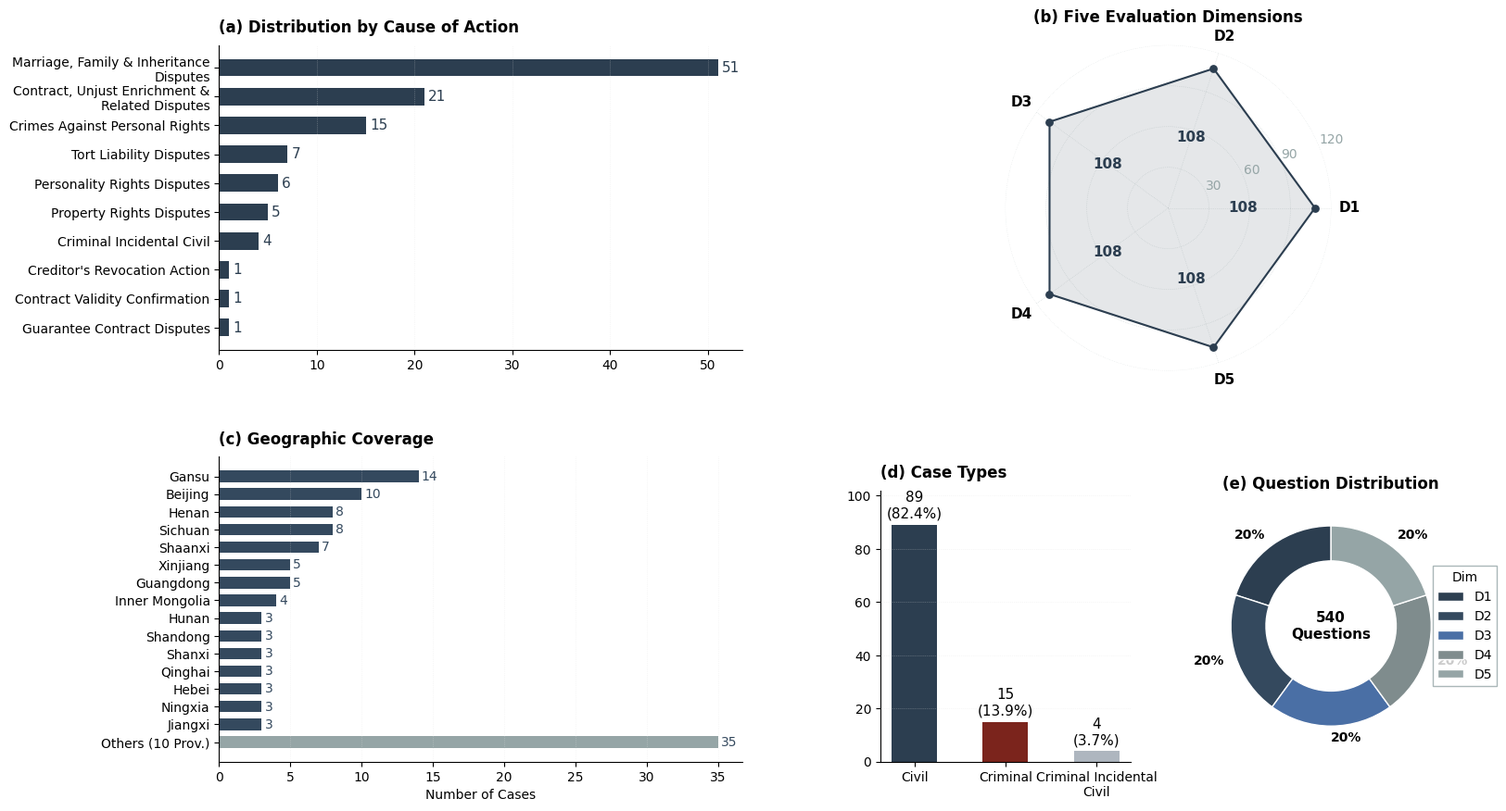

This chart was generated by the following Python code: (Note: this script raises an exception after producing the figure.)
#!/usr/bin/env python3
# -*- coding: utf-8 -*-
"""
Generate DV-JusticeBench Dataset Composition and Coverage figure.
Strict academic style (APA/conference): serif, muted palette, no top/right spines.
Aligned with generate_advanced_conference_charts.py.
"""

import matplotlib.pyplot as plt
import matplotlib.gridspec as gridspec
import numpy as np
import textwrap
from pathlib import Path

# --- 1. 全局设置 (严格学术风格，与会议图一致) ---
plt.rcParams["font.family"] = "serif"
plt.rcParams["font.serif"] = ["Times New Roman", "DejaVu Serif", "serif"]
plt.rcParams["font.size"] = 12
plt.rcParams["axes.titlesize"] = 14
plt.rcParams["axes.labelsize"] = 12
plt.rcParams["xtick.labelsize"] = 11
plt.rcParams["ytick.labelsize"] = 11
plt.rcParams["legend.fontsize"] = 11
plt.rcParams["axes.unicode_minus"] = False
plt.rcParams["axes.spines.top"] = False
plt.rcParams["axes.spines.right"] = False
plt.rcParams["axes.grid"] = False
plt.rcParams["figure.facecolor"] = "white"
plt.rcParams["axes.facecolor"] = "white"
plt.rcParams["figure.dpi"] = 300
plt.rcParams["savefig.bbox"] = "tight"
plt.style.use("default")

# 学术配色 (与会议图一致)
COLORS = {
    "primary": "#2C3E50",     # Dark Slate
    "secondary": "#34495E",   # Slate
    "accent": "#7B241C",      # Deep Burgundy (刑事/强调)
    "neutral": "#95A5A6",     # Grey (Others/辅助)
    "donut": ["#2C3E50", "#34495E", "#4A6FA5", "#7F8C8D", "#95A5A6"],
}


def _apply_academic_axes(ax, grid_axis=None):
    """去掉顶/右轴线；可选极淡单轴网格。"""
    ax.spines["top"].set_visible(False)
    ax.spines["right"].set_visible(False)
    if grid_axis:
        ax.grid(True, axis=grid_axis, color="#E0E0E0", linestyle=":", linewidth=0.5, alpha=0.5)


# --- 2. 数据准备 ---

# (a) 案由分布
causes_labels = [
    "Marriage, Family & Inheritance Disputes",
    "Contract, Unjust Enrichment & Related Disputes",
    "Crimes Against Personal Rights",
    "Tort Liability Disputes",
    "Personality Rights Disputes",
    "Property Rights Disputes",
    "Criminal Incidental Civil",
    "Creditor's Revocation Action",
    "Contract Validity Confirmation",
    "Guarantee Contract Disputes",
]
causes_values = [51, 21, 15, 7, 6, 5, 4, 1, 1, 1]
causes_labels = [textwrap.fill(l, 30) for l in causes_labels][::-1]
causes_values = causes_values[::-1]

# (b) 雷达图 — 全部 108，上限 120
radar_labels = ["D1", "D2", "D3", "D4", "D5"]
radar_values = [108, 108, 108, 108, 108]
radar_max = 120

# (c) 地域分布
geo_data = {
    "Gansu": 14, "Beijing": 10, "Henan": 8, "Sichuan": 8, "Shaanxi": 7,
    "Xinjiang": 5, "Guangdong": 5, "Inner Mongolia": 4, "Hunan": 3,
    "Shandong": 3, "Shanxi": 3, "Qinghai": 3, "Hebei": 3,
    "Ningxia": 3, "Jiangxi": 3,
}
others_count = 35
geo_labels = list(geo_data.keys()) + ["Others (10 Prov.)"]
geo_values = list(geo_data.values()) + [others_count]
geo_labels = geo_labels[::-1]
geo_values = geo_values[::-1]

# (d) 案件类型
type_labels = ["Civil", "Criminal", "Criminal Incidental\nCivil"]
type_values = [89, 15, 4]

# (e) 环形图 均分
donut_values = [20, 20, 20, 20, 20]
donut_labels = ["20%", "20%", "20%", "20%", "20%"]
donut_legend = ["D1", "D2", "D3", "D4", "D5"]

# --- 3. 绘图逻辑 ---

fig = plt.figure(figsize=(15, 9))
gs = gridspec.GridSpec(2, 2, width_ratios=[1, 1.1], wspace=0.25, hspace=0.3)

gs_left = gridspec.GridSpecFromSubplotSpec(2, 1, subplot_spec=gs[:, 0], hspace=0.35)
gs_right = gridspec.GridSpecFromSubplotSpec(2, 2, subplot_spec=gs[:, 1], height_ratios=[1.2, 1], wspace=0.3, hspace=0.4)

# --- Plot (a): Cause of Action ---
ax_a = fig.add_subplot(gs_left[0, 0])
bars_a = ax_a.barh(causes_labels, causes_values, color=COLORS["primary"], height=0.6, edgecolor="none")
ax_a.set_title("(a) Distribution by Cause of Action", loc="left", fontweight="bold", pad=10)
_apply_academic_axes(ax_a, "x")
for bar in bars_a:
    w = bar.get_width()
    ax_a.text(w + 0.4, bar.get_y() + bar.get_height() / 2, f"{int(w)}", va="center", fontsize=11, color=COLORS["primary"])

# --- Plot (c): Geographic Coverage ---
ax_c = fig.add_subplot(gs_left[1, 0])
colors_c = [COLORS["neutral"]] + [COLORS["secondary"]] * (len(geo_values) - 1)
bars_c = ax_c.barh(geo_labels, geo_values, color=colors_c, height=0.65, edgecolor="none")
ax_c.set_title("(c) Geographic Coverage", loc="left", fontweight="bold", pad=10)
ax_c.set_xlabel("Number of Cases")
_apply_academic_axes(ax_c, "x")
for bar in bars_c:
    w = bar.get_width()
    ax_c.text(w + 0.2, bar.get_y() + bar.get_height() / 2, f"{int(w)}", va="center", fontsize=10, color=COLORS["secondary"])

# --- Plot (b): Radar ---
ax_b = fig.add_subplot(gs_right[0, :], polar=True)
angles = np.linspace(0, 2 * np.pi, len(radar_labels), endpoint=False).tolist()
radar_values_closed = radar_values + [radar_values[0]]
angles_closed = angles + [angles[0]]

ax_b.plot(angles_closed, radar_values_closed, color=COLORS["primary"], linewidth=1.5)
ax_b.fill(angles_closed, radar_values_closed, color=COLORS["primary"], alpha=0.12)

ax_b.set_xticks(angles)
ax_b.set_xticklabels(radar_labels, size=11, fontweight="bold")
ax_b.set_yticks([30, 60, 90, 120])
ax_b.set_yticklabels(["30", "60", "90", "120"], color=COLORS["neutral"], size=10)
ax_b.set_ylim(0, radar_max)
ax_b.spines["polar"].set_visible(False)
ax_b.grid(color=COLORS["neutral"], linestyle=":", linewidth=0.5, alpha=0.4)
ax_b.set_title("(b) Five Evaluation Dimensions", loc="center", fontweight="bold", pad=18)

ax_b.scatter(angles, radar_values, color=COLORS["primary"], s=28, zorder=5)
# 数值放在内侧避免与轴标签重叠
for ang, val in zip(angles, radar_values):
    ax_b.text(ang, 55, str(val), ha="center", va="center", fontweight="bold", fontsize=11, color=COLORS["primary"])

# --- Plot (d): Case Types ---
ax_d = fig.add_subplot(gs_right[1, 0])
colors_d = [COLORS["primary"], COLORS["accent"], "#AEB6BF"]
bars_d = ax_d.bar(type_labels, type_values, color=colors_d, width=0.5, edgecolor="none")
ax_d.set_title("(d) Case Types", loc="left", fontweight="bold", pad=10)
ax_d.set_ylim(0, 102)
_apply_academic_axes(ax_d, "y")
total_types = sum(type_values)
for bar in bars_d:
    h = bar.get_height()
    pct = (h / total_types) * 100
    ax_d.text(bar.get_x() + bar.get_width() / 2, h + 1.5, f"{int(h)}\n({pct:.1f}%)", ha="center", va="bottom", fontsize=11)

# --- Plot (e): Donut ---
ax_e = fig.add_subplot(gs_right[1, 1])
wedges, texts = ax_e.pie(
    donut_values,
    labels=donut_labels,
    startangle=90,
    colors=COLORS["donut"],
    wedgeprops=dict(width=0.35, edgecolor="white", linewidth=1),
    textprops=dict(color="black", fontsize=10, fontweight="bold"),
    labeldistance=1.12,
)
ax_e.text(0, 0, "540\nQuestions", ha="center", va="center", fontweight="bold", fontsize=11)
ax_e.set_title("(e) Question Distribution", loc="center", fontweight="bold", pad=10)
ax_e.legend(wedges, donut_legend, title="Dim", loc="center left", bbox_to_anchor=(0.88, 0, 0.5, 1), frameon=True, fancybox=False, edgecolor=COLORS["neutral"], fontsize=10)

# --- 4. 布局 (无总标题与副标题) ---
plt.subplots_adjust(left=0.07, right=0.96, top=0.92, bottom=0.06)


def main():
    out_dir = Path(__file__).resolve().parent.parent / "data"
    out_dir.mkdir(parents=True, exist_ok=True)
    out_path = out_dir / "figure_dataset_composition_coverage.png"
    fig.savefig(out_path, dpi=300, bbox_inches="tight", facecolor="white")
    plt.close(fig)
    print(f"Saved: {out_path}")
    return str(out_path)


if __name__ == "__main__":
    main()
